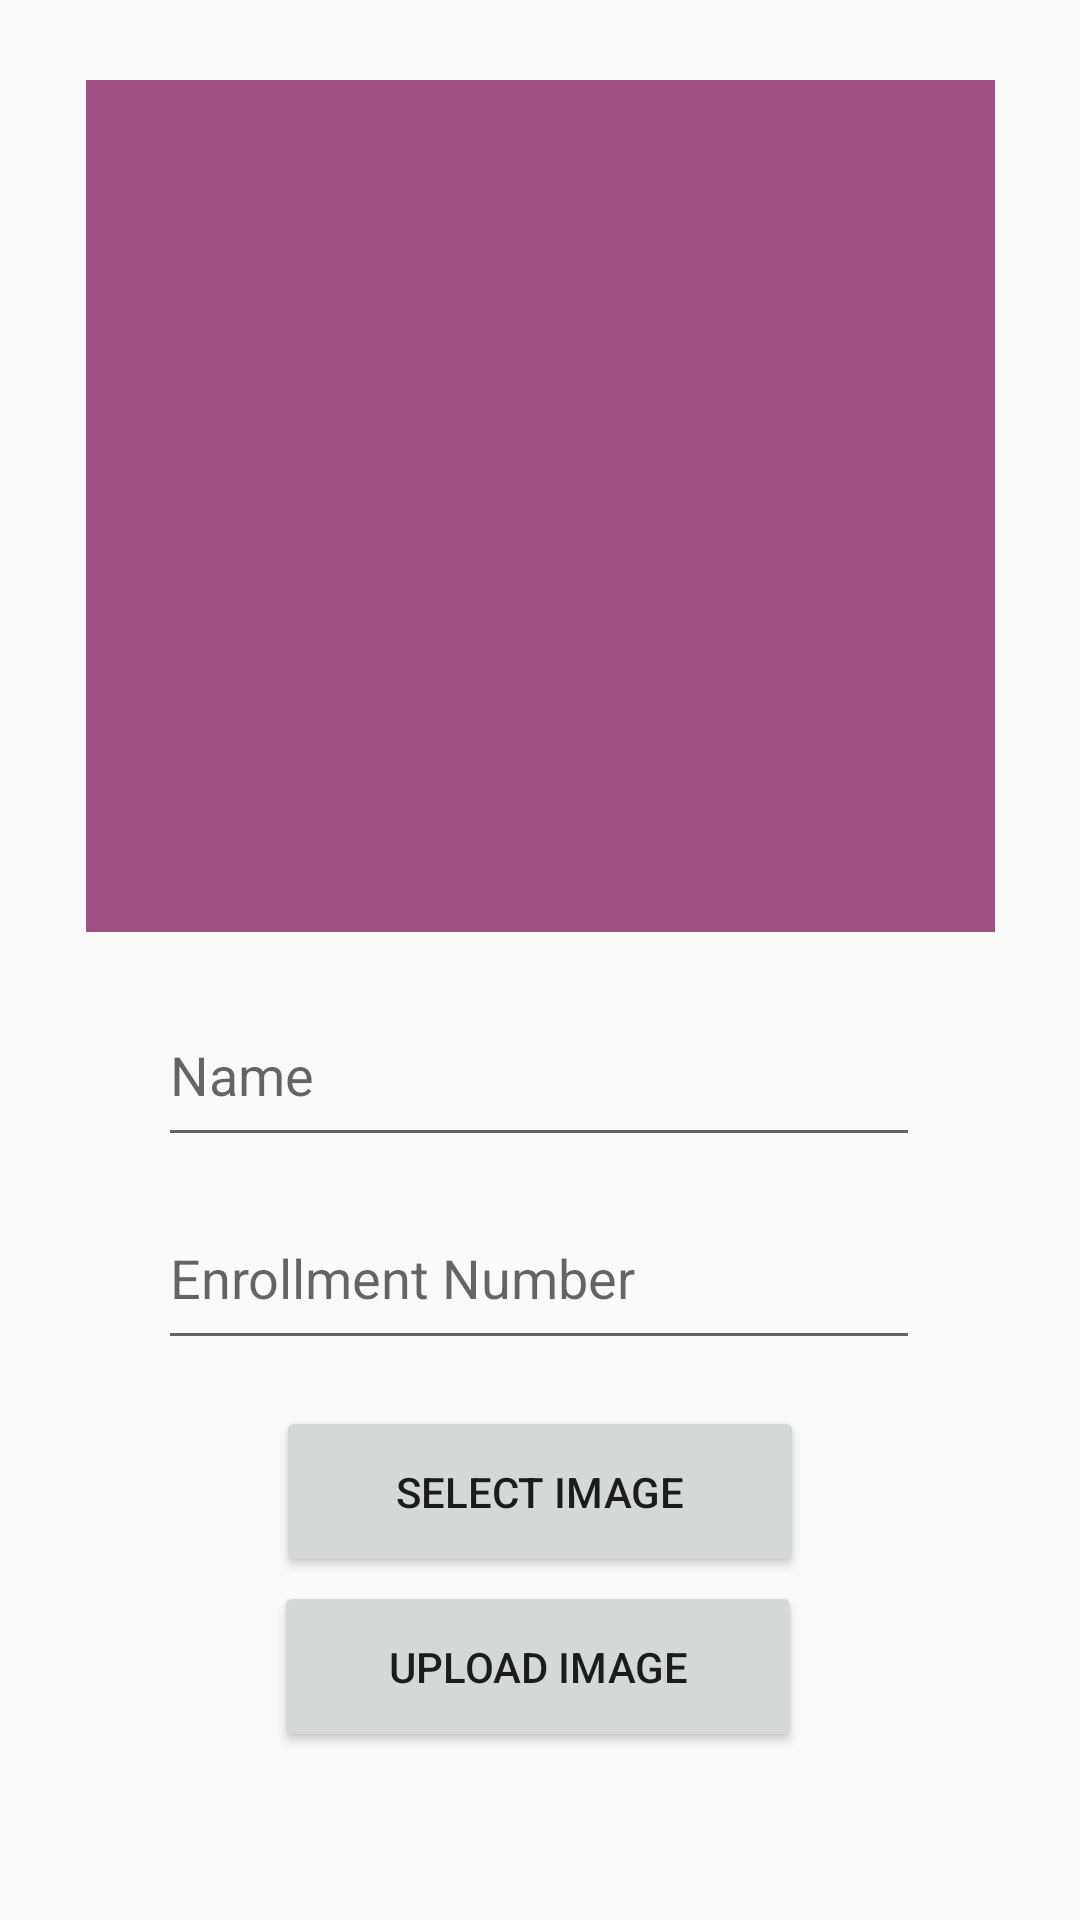

Layout XML and referenced resources for this Android screen:
<!-- AndroidManifest.xml: application theme AppTheme -->
<!-- res/layout/activity_upload_image.xml -->
<?xml version="1.0" encoding="utf-8"?>
<androidx.constraintlayout.widget.ConstraintLayout xmlns:android="http://schemas.android.com/apk/res/android"
    xmlns:app="http://schemas.android.com/apk/res-auto"
    xmlns:tools="http://schemas.android.com/tools"
    android:layout_width="match_parent"
    android:layout_height="match_parent"
    tools:context=".UploadImage">

    <ImageView
        android:id="@+id/imageview_id"
        android:layout_width="303dp"
        android:layout_height="284dp"
        android:background="#9E5080"
        app:layout_constraintBottom_toBottomOf="parent"
        app:layout_constraintEnd_toEndOf="parent"
        app:layout_constraintStart_toStartOf="parent"
        app:layout_constraintTop_toTopOf="parent"
        app:layout_constraintVertical_bias="0.075" />

    <Button
        android:id="@+id/gallery_id"
        android:layout_width="176dp"
        android:layout_height="57dp"
        android:text="Select Image"
        app:layout_constraintBottom_toBottomOf="parent"
        app:layout_constraintEnd_toEndOf="parent"
        app:layout_constraintStart_toStartOf="parent"
        app:layout_constraintTop_toTopOf="parent"
        app:layout_constraintVertical_bias="0.804" />

    <EditText
        android:id="@+id/name_id"
        android:layout_width="254dp"
        android:layout_height="58dp"
        android:ems="10"
        android:hint="Name"
        android:inputType="textPersonName"
        app:layout_constraintBottom_toBottomOf="parent"
        app:layout_constraintEnd_toEndOf="parent"
        app:layout_constraintHorizontal_bias="0.496"
        app:layout_constraintStart_toStartOf="parent"
        app:layout_constraintTop_toTopOf="parent"
        app:layout_constraintVertical_bias="0.563" />

    <EditText
        android:id="@+id/rollno_id"
        android:layout_width="254dp"
        android:layout_height="58dp"
        android:ems="10"
        android:hint="Enrollment Number"
        android:inputType="textPersonName"
        app:layout_constraintBottom_toBottomOf="parent"
        app:layout_constraintEnd_toEndOf="parent"
        app:layout_constraintHorizontal_bias="0.496"
        app:layout_constraintStart_toStartOf="parent"
        app:layout_constraintTop_toBottomOf="@+id/name_id"
        app:layout_constraintVertical_bias="0.05" />

    <Button
        android:id="@+id/upload_id"
        android:layout_width="176dp"
        android:layout_height="57dp"
        android:layout_marginBottom="56dp"
        android:text="UPLOAD IMAGE"
        app:layout_constraintBottom_toBottomOf="parent"
        app:layout_constraintEnd_toEndOf="parent"
        app:layout_constraintHorizontal_bias="0.497"
        app:layout_constraintStart_toStartOf="parent"
        app:layout_constraintTop_toBottomOf="@+id/gallery_id"
        app:layout_constraintVertical_bias="1.0" />

</androidx.constraintlayout.widget.ConstraintLayout>
<!-- resources referenced by this layout -->
<resources>
  <style name="AppTheme" parent="Theme.AppCompat.Light.DarkActionBar">
          
          <item name="colorPrimary">@color/colorPrimary</item>
          <item name="colorPrimaryDark">@color/colorPrimaryDark</item>
          <item name="colorAccent">@color/colorAccent</item>
          <item name="android:windowAnimationStyle">@style/animation</item>
      </style>
  <style name="animation">
  
          <item name="android:windowEnterAnimation">@android:anim/fade_in</item>
          <item name="android:windowExitAnimation">@android:anim/fade_out</item>
  
      </style>
  <!-- not gathered from this repository: default colours our renderer supplied (Android Studio template values) -->
  <color name="colorPrimary">#FF6200EE</color>
  <color name="colorPrimaryDark">#FF3700B3</color>
  <color name="colorAccent">#FF03DAC5</color>
</resources>
